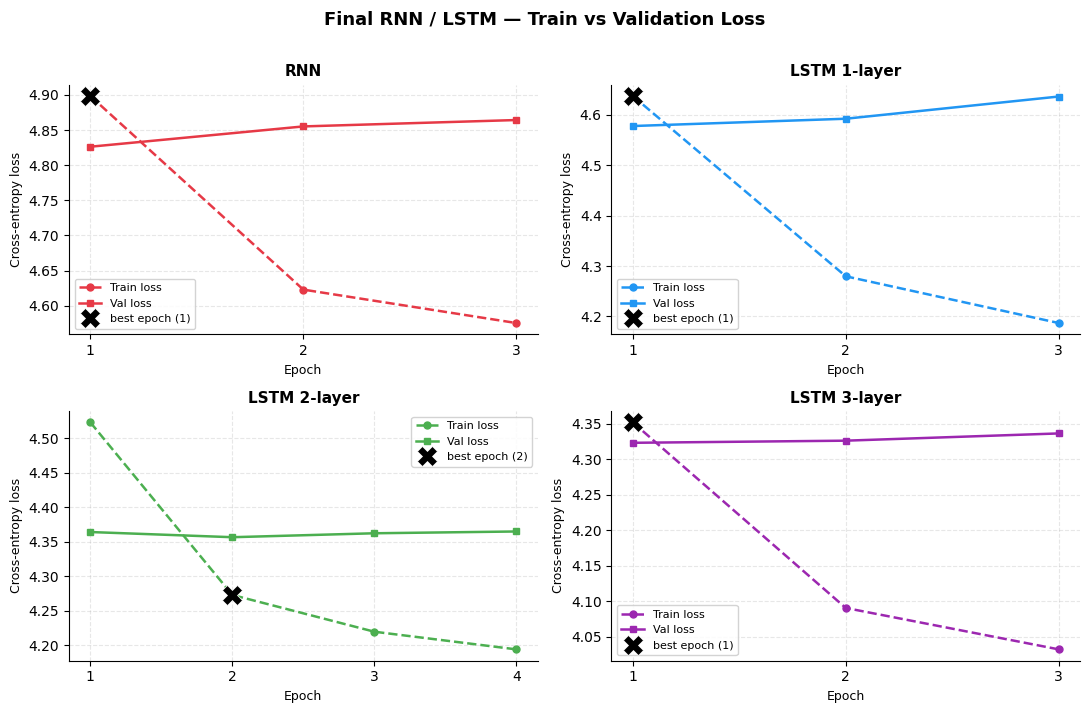
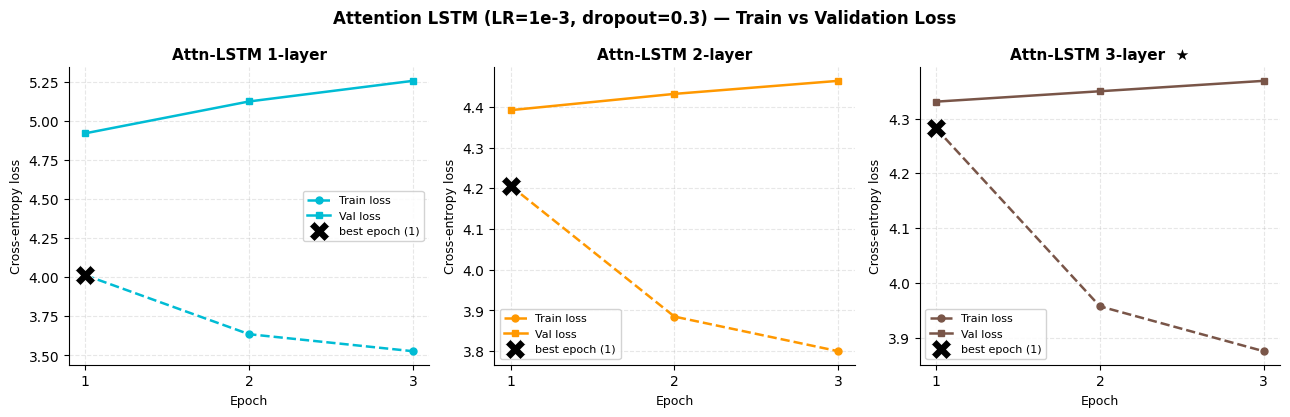
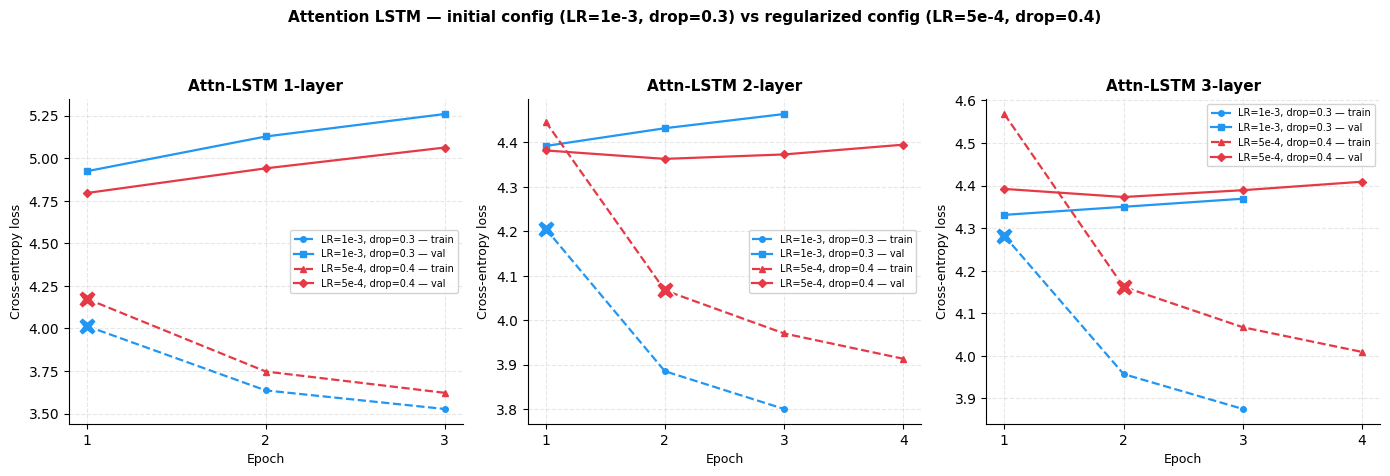
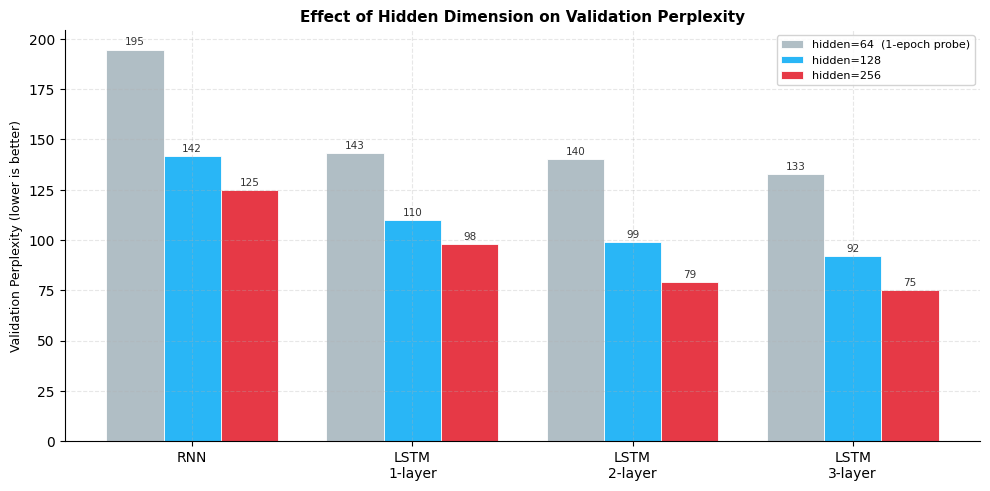
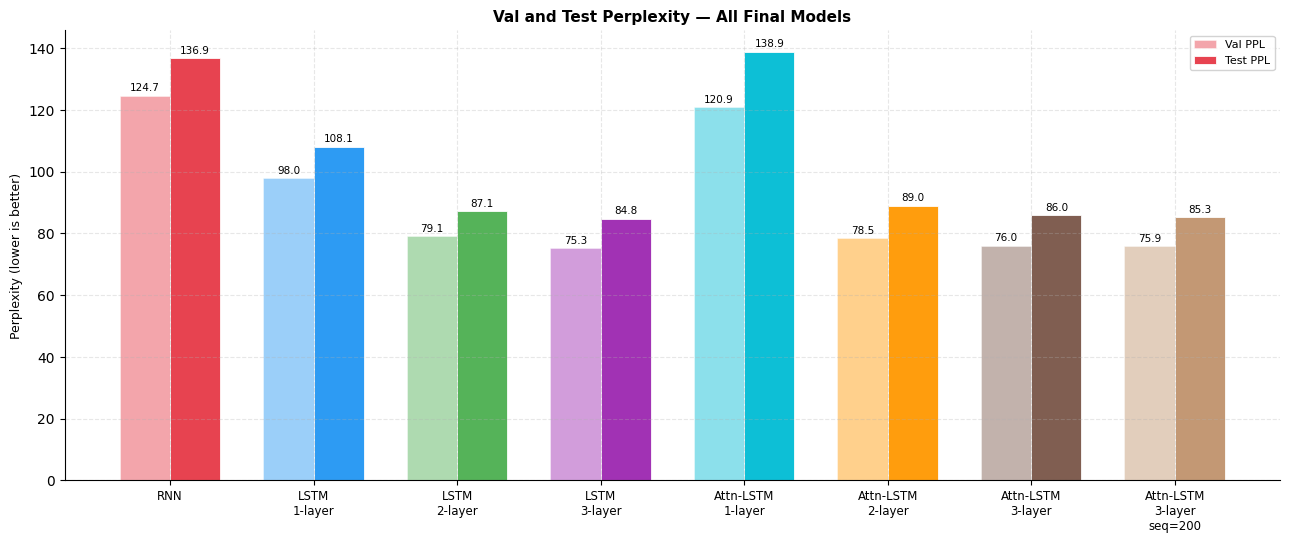
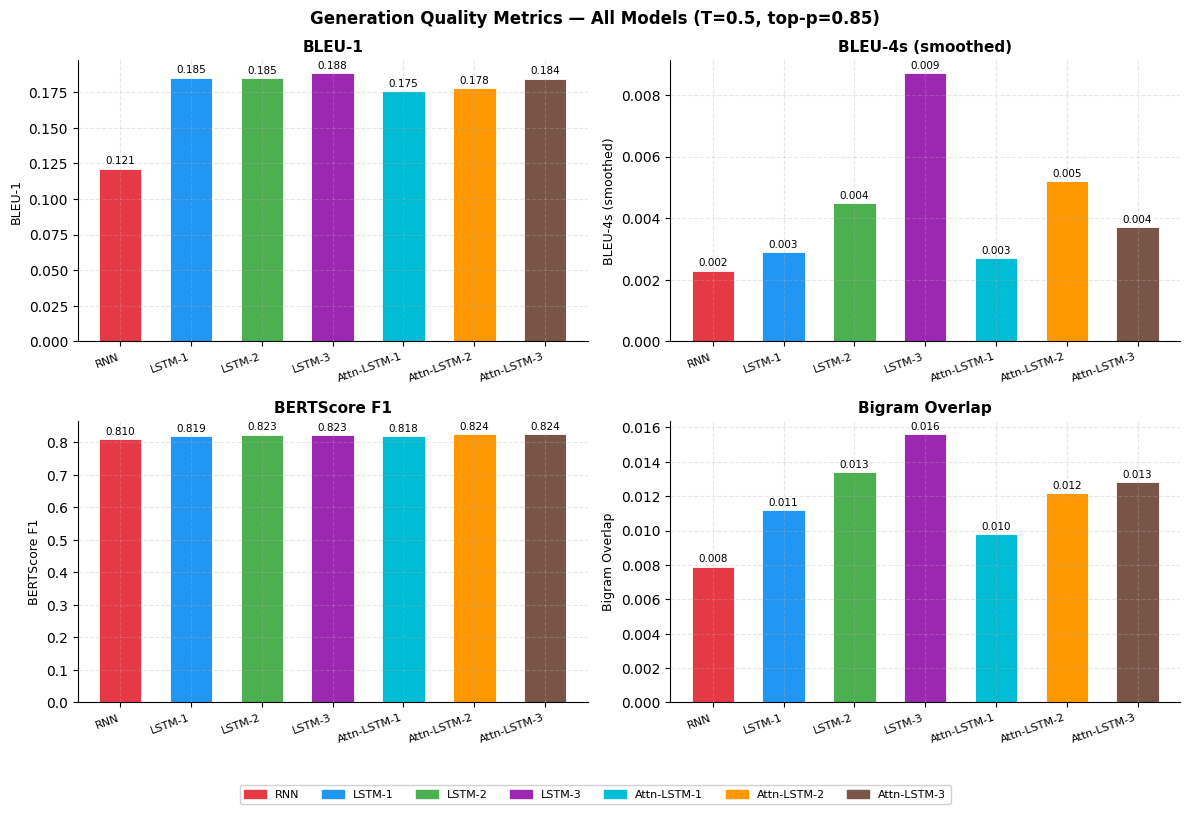
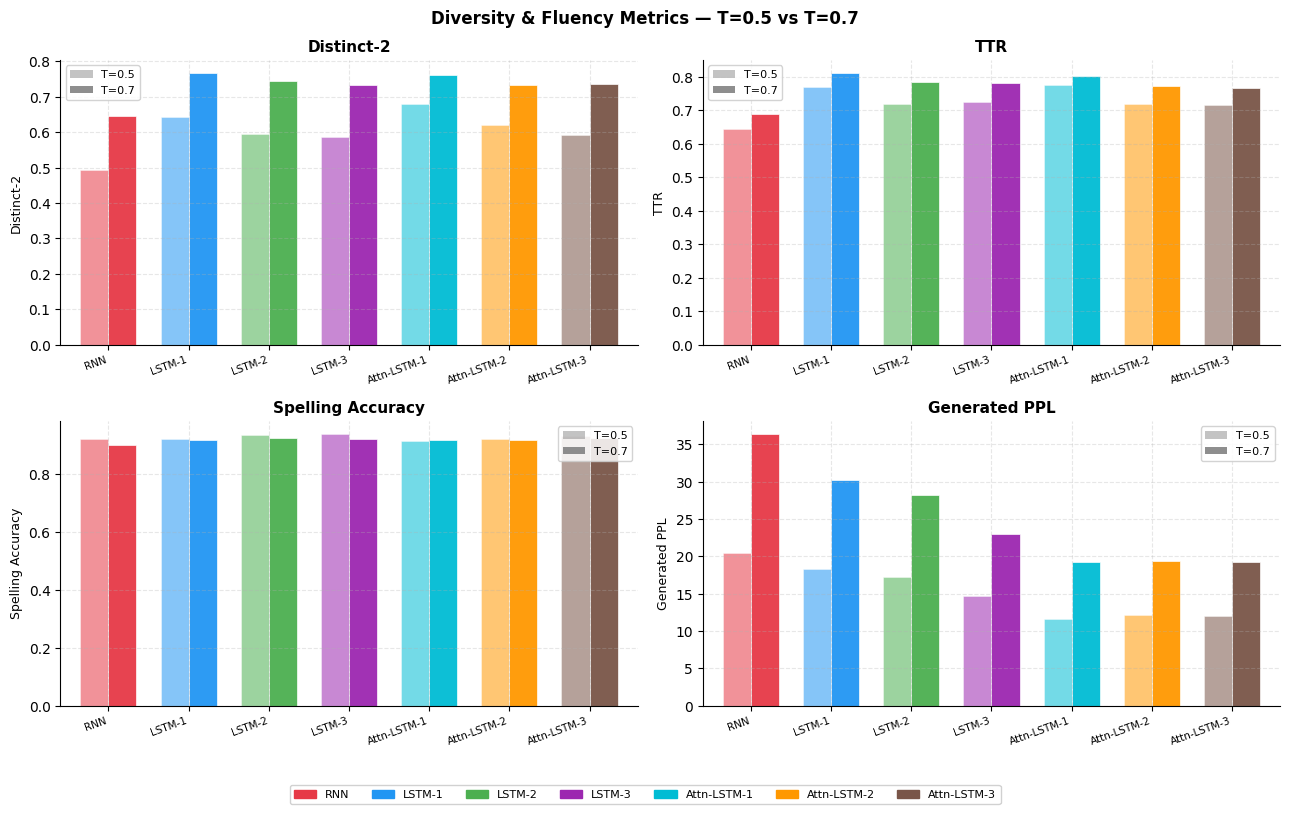

Here is the Python script that generated these plots, in order:
"""
Generate all README figures from training logs and evaluation results.
Run from the project root:
    python src/evaluation/plot_readme_figures.py
"""
import json
import os
import matplotlib
import matplotlib.pyplot as plt
import matplotlib.ticker as ticker
import numpy as np

matplotlib.rcParams.update({
    "font.family":        "DejaVu Sans",
    "font.size":          10,
    "axes.titlesize":     11,
    "axes.titleweight":   "bold",
    "axes.labelsize":     9,
    "axes.spines.top":    False,
    "axes.spines.right":  False,
    "axes.grid":          True,
    "grid.alpha":         0.3,
    "grid.linestyle":     "--",
    "legend.fontsize":    8,
    "legend.framealpha":  0.85,
    "figure.dpi":         150,
})

OUT_DIR = "results/plots"
os.makedirs(OUT_DIR, exist_ok=True)

# ── Palette (vivid, high-contrast, print-friendly) ───────────────────────────
PAL = {
    "rnn":    "#e63946",   # vivid red
    "lstm1":  "#2196f3",   # bright blue
    "lstm2":  "#4caf50",   # vivid green
    "lstm3":  "#9c27b0",   # deep purple
    "attn1":  "#00bcd4",   # cyan
    "attn2":  "#ff9800",   # amber
    "attn3":  "#795548",   # brown
    "init":   "#2196f3",   # blue  → initial attn config
    "reg":    "#e63946",   # red   → regularized attn config
    "h64":    "#b0bec5",   # blue-grey
    "h128":   "#29b6f6",   # light blue
    "h256":   "#e63946",   # vivid red
}

MODEL_COLORS = [PAL["rnn"], PAL["lstm1"], PAL["lstm2"], PAL["lstm3"],
                PAL["attn1"], PAL["attn2"], PAL["attn3"]]
MODEL_LABELS = ["RNN", "LSTM-1", "LSTM-2", "LSTM-3",
                "Attn-LSTM-1", "Attn-LSTM-2", "Attn-LSTM-3"]
MODEL_LABELS_WRAP = ["RNN", "LSTM\n1-layer", "LSTM\n2-layer", "LSTM\n3-layer",
                     "Attn-LSTM\n1-layer", "Attn-LSTM\n2-layer", "Attn-LSTM\n3-layer"]


def _save(fig, name):
    path = os.path.join(OUT_DIR, name)
    fig.savefig(path, dpi=150, bbox_inches="tight")
    plt.close(fig)
    print(f"  Saved {path}")


def _mark_best(ax, epoch, train_vals, val_vals):
    """Place a large ✕ marker at the best epoch on both train and val curves."""
    idx = epoch - 1
    ax.plot(epoch, train_vals[idx], marker="X", ms=14, color="black",
            zorder=5, markeredgewidth=0.5, markeredgecolor="white",
            linestyle="none", label=f"best epoch ({epoch})")


# ─────────────────────────────────────────────────────────────────────────────
# Figure 1 — Final RNN / LSTM: Train vs Val Loss
# ─────────────────────────────────────────────────────────────────────────────
def plot_rnn_lstm_curves():
    models = [
        ("RNN",        PAL["rnn"],   1,
         [4.8985, 4.6228, 4.5752], [4.8263, 4.8552, 4.8643]),
        ("LSTM 1-layer", PAL["lstm1"], 1,
         [4.6376, 4.2796, 4.1868], [4.5780, 4.5925, 4.6366]),
        ("LSTM 2-layer", PAL["lstm2"], 2,
         [4.5234, 4.2732, 4.2199, 4.1943], [4.3644, 4.3569, 4.3626, 4.3652]),
        ("LSTM 3-layer", PAL["lstm3"], 1,
         [4.3518, 4.0904, 4.0321], [4.3230, 4.3260, 4.3362]),
    ]

    fig, axes = plt.subplots(2, 2, figsize=(11, 7), sharey=False)
    axes = axes.flatten()

    for ax, (label, color, best, train, val) in zip(axes, models):
        epochs = list(range(1, len(train) + 1))
        ax.plot(epochs, train, color=color, ls="--", marker="o", ms=5,
                lw=1.8, label="Train loss")
        ax.plot(epochs, val,   color=color, ls="-",  marker="s", ms=5,
                lw=1.8, label="Val loss")
        _mark_best(ax, best, train, val)
        ax.set_title(label)
        ax.set_xlabel("Epoch")
        ax.set_ylabel("Cross-entropy loss")
        ax.xaxis.set_major_locator(ticker.MaxNLocator(integer=True))
        ax.legend()

    fig.suptitle("Final RNN / LSTM — Train vs Validation Loss",
                 fontsize=13, fontweight="bold", y=1.01)
    fig.tight_layout()
    _save(fig, "fig1_rnn_lstm_curves.png")


# ─────────────────────────────────────────────────────────────────────────────
# Figure 2 — Attention LSTM: Train vs Val Loss (initial config)
# ─────────────────────────────────────────────────────────────────────────────
def plot_attn_curves():
    models = [
        ("Attn-LSTM 1-layer", PAL["attn1"], 1,
         [4.014, 3.636, 3.527], [4.923, 5.127, 5.259]),
        ("Attn-LSTM 2-layer", PAL["attn2"], 1,
         [4.206, 3.885, 3.800], [4.392, 4.432, 4.464]),
        ("Attn-LSTM 3-layer  ★", PAL["attn3"], 1,
         [4.282, 3.957, 3.875], [4.331, 4.350, 4.369]),
    ]

    fig, axes = plt.subplots(1, 3, figsize=(13, 4.2))

    for ax, (label, color, best, train, val) in zip(axes, models):
        epochs = list(range(1, len(train) + 1))
        ax.plot(epochs, train, color=color, ls="--", marker="o", ms=5,
                lw=1.8, label="Train loss")
        ax.plot(epochs, val,   color=color, ls="-",  marker="s", ms=5,
                lw=1.8, label="Val loss")
        _mark_best(ax, best, train, val)
        ax.set_title(label)
        ax.set_xlabel("Epoch")
        ax.set_ylabel("Cross-entropy loss")
        ax.xaxis.set_major_locator(ticker.MaxNLocator(integer=True))
        ax.legend()

    fig.suptitle("Attention LSTM (LR=1e-3, dropout=0.3) — Train vs Validation Loss",
                 fontsize=12, fontweight="bold")
    fig.tight_layout()
    _save(fig, "fig2_attn_curves.png")


# ─────────────────────────────────────────────────────────────────────────────
# Figure 3 — Attention LSTM: initial vs regularized config per layer count
# ─────────────────────────────────────────────────────────────────────────────
def plot_attn_configs():
    layers = [
        ("1-layer",
         ([4.014, 3.636, 3.527], [4.923, 5.127, 5.259], 1),
         ([4.174, 3.747, 3.622], [4.795, 4.940, 5.062], 1)),
        ("2-layer",
         ([4.206, 3.885, 3.800], [4.392, 4.432, 4.464], 1),
         ([4.447, 4.067, 3.970, 3.913], [4.382, 4.363, 4.373, 4.395], 2)),
        ("3-layer",
         ([4.282, 3.957, 3.875], [4.331, 4.350, 4.369], 1),
         ([4.568, 4.162, 4.067, 4.009], [4.392, 4.373, 4.389, 4.409], 2)),
    ]

    fig, axes = plt.subplots(1, 3, figsize=(14, 4.8))

    for ax, (title, (tr1, vl1, b1), (tr2, vl2, b2)) in zip(axes, layers):
        e1 = list(range(1, len(tr1) + 1))
        e2 = list(range(1, len(tr2) + 1))
        ax.plot(e1, tr1, color=PAL["init"],  ls="--", marker="o", ms=4, lw=1.6,
                label="LR=1e-3, drop=0.3 — train")
        ax.plot(e1, vl1, color=PAL["init"],  ls="-",  marker="s", ms=4, lw=1.6,
                label="LR=1e-3, drop=0.3 — val")
        ax.plot(e2, tr2, color=PAL["reg"],   ls="--", marker="^", ms=4, lw=1.6,
                label="LR=5e-4, drop=0.4 — train")
        ax.plot(e2, vl2, color=PAL["reg"],   ls="-",  marker="D", ms=4, lw=1.6,
                label="LR=5e-4, drop=0.4 — val")
        # mark best epochs with ✕
        ax.plot(b1, tr1[b1-1], marker="X", ms=13, color=PAL["init"],
                zorder=5, markeredgewidth=1, markeredgecolor="white", linestyle="none")
        ax.plot(b2, tr2[b2-1], marker="X", ms=13, color=PAL["reg"],
                zorder=5, markeredgewidth=1, markeredgecolor="white", linestyle="none")
        ax.set_title(f"Attn-LSTM {title}")
        ax.set_xlabel("Epoch")
        ax.set_ylabel("Cross-entropy loss")
        ax.xaxis.set_major_locator(ticker.MaxNLocator(integer=True))
        ax.legend(fontsize=7)

    fig.suptitle(
        "Attention LSTM — initial config (LR=1e-3, drop=0.3) vs "
        "regularized config (LR=5e-4, drop=0.4)",
        fontsize=11, fontweight="bold")
    fig.tight_layout(rect=[0, 0, 1, 0.93])
    _save(fig, "fig3_attn_configs.png")


# ─────────────────────────────────────────────────────────────────────────────
# Figure 4 — Hidden dimension: val PPL comparison
# ─────────────────────────────────────────────────────────────────────────────
def plot_hidden_dim():
    labels = ["RNN", "LSTM\n1-layer", "LSTM\n2-layer", "LSTM\n3-layer"]
    h64  = [194.67, 143.08, 140.32, 132.59]
    h128 = [141.87, 109.73,  99.01,  92.23]
    h256 = [124.65,  97.97,  79.06,  75.34]

    x = np.arange(len(labels))
    w = 0.26

    fig, ax = plt.subplots(figsize=(10, 5))
    b1 = ax.bar(x - w, h64,  w, label="hidden=64  (1-epoch probe)",
                color=PAL["h64"],  edgecolor="white", lw=0.6)
    b2 = ax.bar(x,     h128, w, label="hidden=128",
                color=PAL["h128"], edgecolor="white", lw=0.6)
    b3 = ax.bar(x + w, h256, w, label="hidden=256",
                color=PAL["h256"], edgecolor="white", lw=0.6)

    for bars in (b1, b2, b3):
        for bar in bars:
            h = bar.get_height()
            ax.text(bar.get_x() + bar.get_width() / 2, h + 1.2,
                    f"{h:.0f}", ha="center", va="bottom", fontsize=7.5,
                    color="#333333")

    ax.set_xticks(x)
    ax.set_xticklabels(labels, fontsize=10)
    ax.set_ylabel("Validation Perplexity (lower is better)")
    ax.set_title("Effect of Hidden Dimension on Validation Perplexity")
    ax.legend()
    fig.tight_layout()
    _save(fig, "fig4_hidden_dim.png")


# ─────────────────────────────────────────────────────────────────────────────
# Figure 5 — Val + Test PPL: all final models
# ─────────────────────────────────────────────────────────────────────────────
def plot_val_test_ppl():
    entries = [
        ("RNN",                       124.65, 136.89, PAL["rnn"]),
        ("LSTM\n1-layer",              97.97, 108.07, PAL["lstm1"]),
        ("LSTM\n2-layer",              79.06,  87.10, PAL["lstm2"]),
        ("LSTM\n3-layer",              75.34,  84.78, PAL["lstm3"]),
        ("Attn-LSTM\n1-layer",        120.90, 138.91, PAL["attn1"]),
        ("Attn-LSTM\n2-layer",         78.51,  89.01, PAL["attn2"]),
        ("Attn-LSTM\n3-layer",         76.02,  86.00, PAL["attn3"]),
        ("Attn-LSTM\n3-layer\nseq=200",75.90,  85.33, "#c0936c"),
    ]

    names    = [e[0] for e in entries]
    val_ppls = [e[1] for e in entries]
    tst_ppls = [e[2] for e in entries]
    colors   = [e[3] for e in entries]

    x = np.arange(len(names))
    w = 0.35

    fig, ax = plt.subplots(figsize=(13, 5.5))
    bv = ax.bar(x - w/2, val_ppls, w, color=colors, alpha=0.45,
                edgecolor="white", lw=0.6, label="Val PPL")
    bt = ax.bar(x + w/2, tst_ppls, w, color=colors, alpha=0.95,
                edgecolor="white", lw=0.6, label="Test PPL")

    for bar, v in zip(bv, val_ppls):
        ax.text(bar.get_x() + bar.get_width() / 2, bar.get_height() + 0.8,
                f"{v:.1f}", ha="center", va="bottom", fontsize=7.5)
    for bar, v in zip(bt, tst_ppls):
        ax.text(bar.get_x() + bar.get_width() / 2, bar.get_height() + 0.8,
                f"{v:.1f}", ha="center", va="bottom", fontsize=7.5)

    ax.set_xticks(x)
    ax.set_xticklabels(names, fontsize=8.5)
    ax.set_ylabel("Perplexity (lower is better)")
    ax.set_title("Val and Test Perplexity — All Final Models")
    ax.legend()
    fig.tight_layout()
    _save(fig, "fig5_val_test_ppl.png")


# ─────────────────────────────────────────────────────────────────────────────
# Figure 6 — Evaluation: quality metrics (T=0.5)
# ─────────────────────────────────────────────────────────────────────────────
def plot_eval_quality():
    # t0p5 values from JSON files
    data = {
        "BLEU-1": [0.1213, 0.1850, 0.1847, 0.1881, 0.1754, 0.1779, 0.1844],
        "BLEU-4s (smoothed)": [0.0023, 0.0029, 0.0045, 0.0087, 0.0027, 0.0052, 0.0037],
        "BERTScore F1": [0.8100, 0.8186, 0.8228, 0.8227, 0.8181, 0.8237, 0.8241],
        "Bigram Overlap": [0.0079, 0.0112, 0.0134, 0.0156, 0.0098, 0.0122, 0.0128],
    }

    fig, axes = plt.subplots(2, 2, figsize=(12, 8))
    axes = axes.flatten()
    x = np.arange(len(MODEL_LABELS))
    w = 0.6

    for ax, (metric, vals) in zip(axes, data.items()):
        bars = ax.bar(x, vals, w, color=MODEL_COLORS, edgecolor="white", lw=0.6)
        for bar, v in zip(bars, vals):
            ax.text(bar.get_x() + bar.get_width() / 2, bar.get_height() + max(vals) * 0.01,
                    f"{v:.3f}", ha="center", va="bottom", fontsize=7.5)
        ax.set_xticks(x)
        ax.set_xticklabels(MODEL_LABELS, fontsize=8, rotation=20, ha="right")
        ax.set_ylabel(metric)
        ax.set_title(metric)
        ax.set_xlim(-0.6, len(MODEL_LABELS) - 0.4)

    # shared legend
    handles = [plt.Rectangle((0, 0), 1, 1, color=c) for c in MODEL_COLORS]
    fig.legend(handles, MODEL_LABELS, loc="lower center", ncol=7,
               fontsize=8, framealpha=0.9, bbox_to_anchor=(0.5, -0.02))

    fig.suptitle("Generation Quality Metrics — All Models (T=0.5, top-p=0.85)",
                 fontsize=12, fontweight="bold")
    fig.tight_layout(rect=[0, 0.04, 1, 1])
    _save(fig, "fig6_eval_quality.png")


# ─────────────────────────────────────────────────────────────────────────────
# Figure 7 — Evaluation: diversity & fluency metrics (T=0.5 vs T=0.7)
# ─────────────────────────────────────────────────────────────────────────────
def plot_eval_diversity():
    t5 = {
        "Distinct-2":        [0.4922, 0.6435, 0.5948, 0.5868, 0.6795, 0.6209, 0.5924],
        "TTR":               [0.6433, 0.7704, 0.7176, 0.7236, 0.7745, 0.7186, 0.7162],
        "Spelling Accuracy": [0.9229, 0.9209, 0.9366, 0.9378, 0.9155, 0.9231, 0.9335],
        "Generated PPL":     [20.44,  18.30,  17.28,  14.76,  11.61,  12.20,  11.96],
    }
    t7 = {
        "Distinct-2":        [0.6462, 0.7661, 0.7436, 0.7336, 0.7630, 0.7341, 0.7375],
        "TTR":               [0.6876, 0.8098, 0.7842, 0.7809, 0.8009, 0.7717, 0.7654],
        "Spelling Accuracy": [0.9024, 0.9195, 0.9238, 0.9217, 0.9196, 0.9169, 0.9242],
        "Generated PPL":     [36.34,  30.19,  28.19,  23.02,  19.28,  19.44,  19.29],
    }

    metrics = list(t5.keys())
    fig, axes = plt.subplots(2, 2, figsize=(13, 8))
    axes = axes.flatten()
    x = np.arange(len(MODEL_LABELS))
    w = 0.35

    for ax, metric in zip(axes, metrics):
        v5 = t5[metric]
        v7 = t7[metric]
        b5 = ax.bar(x - w/2, v5, w, color=MODEL_COLORS, alpha=0.55,
                    edgecolor="white", lw=0.5, label="T=0.5")
        b7 = ax.bar(x + w/2, v7, w, color=MODEL_COLORS, alpha=0.95,
                    edgecolor="white", lw=0.5, label="T=0.7")
        ax.set_xticks(x)
        ax.set_xticklabels(MODEL_LABELS, fontsize=7.5, rotation=20, ha="right")
        ax.set_ylabel(metric)
        ax.set_title(metric)
        ax.set_xlim(-0.6, len(MODEL_LABELS) - 0.4)

        # light vs dark legend for temperature
        from matplotlib.patches import Patch
        ax.legend(handles=[Patch(facecolor="#888", alpha=0.5, label="T=0.5"),
                            Patch(facecolor="#888", alpha=0.95, label="T=0.7")],
                  fontsize=8)

    handles = [plt.Rectangle((0, 0), 1, 1, color=c) for c in MODEL_COLORS]
    fig.legend(handles, MODEL_LABELS, loc="lower center", ncol=7,
               fontsize=8, framealpha=0.9, bbox_to_anchor=(0.5, -0.02))

    fig.suptitle("Diversity & Fluency Metrics — T=0.5 vs T=0.7",
                 fontsize=12, fontweight="bold")
    fig.tight_layout(rect=[0, 0.04, 1, 1])
    _save(fig, "fig7_eval_diversity.png")


if __name__ == "__main__":
    print("Generating training curve plots...")
    plot_rnn_lstm_curves()
    plot_attn_curves()
    plot_attn_configs()

    print("Generating analysis plots...")
    plot_hidden_dim()
    plot_val_test_ppl()

    print("Generating evaluation metric plots...")
    plot_eval_quality()
    plot_eval_diversity()

    print(f"\nAll figures saved to {OUT_DIR}/")
